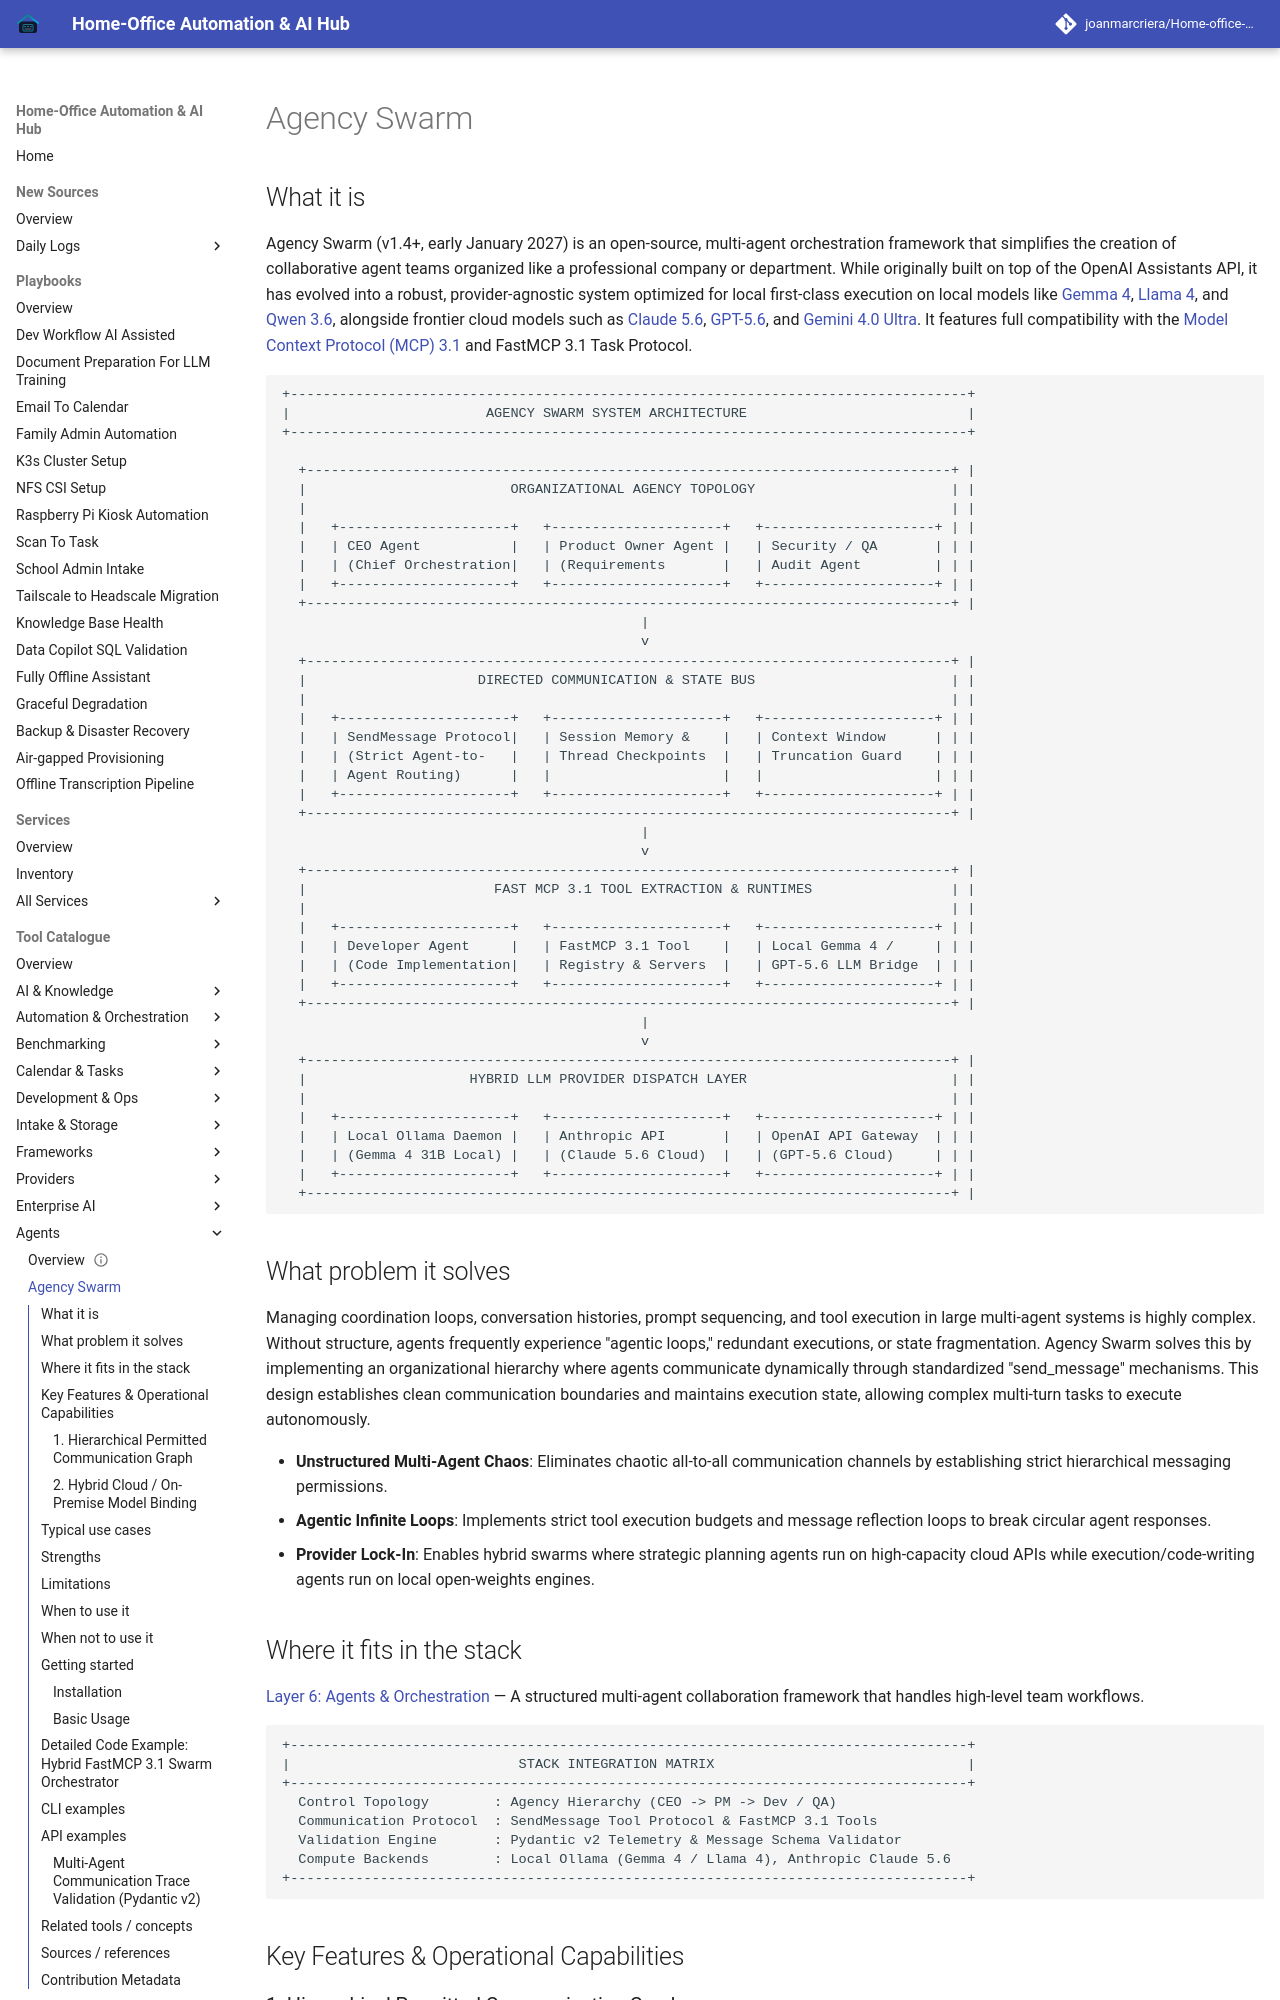

repository: joanmarcriera/Home-office-automations · page: tools/agents/agency-swarm/index.html · generator: mkdocs

# Agency Swarm

## What it is
Agency Swarm (v1.4+, early January 2027) is an open-source, multi-agent orchestration framework that simplifies the creation of collaborative agent teams organized like a professional company or department. While originally built on top of the OpenAI Assistants API, it has evolved into a robust, provider-agnostic system optimized for local first-class execution on local models like [Gemma 4](../ai_knowledge/local_llms.md), [Llama 4](../ai_knowledge/local_llms.md), and [Qwen 3.6](../ai_knowledge/local_llms.md), alongside frontier cloud models such as [Claude 5.6](../providers/anthropic.md), [GPT-5.6](../ai_knowledge/openai.md), and [Gemini 4.0 Ultra](../providers/google-ai-studio.md). It features full compatibility with the [Model Context Protocol (MCP) 3.1](../../knowledge_base/agent_protocols.md) and FastMCP 3.1 Task Protocol.

```
+-----------------------------------------------------------------------------------+
|                        AGENCY SWARM SYSTEM ARCHITECTURE                           |
+-----------------------------------------------------------------------------------+

  +-------------------------------------------------------------------------------+ |
  |                         ORGANIZATIONAL AGENCY TOPOLOGY                        | |
  |                                                                               | |
  |   +---------------------+   +---------------------+   +---------------------+ | |
  |   | CEO Agent           |   | Product Owner Agent |   | Security / QA       | | |
  |   | (Chief Orchestration|   | (Requirements       |   | Audit Agent         | | |
  |   +---------------------+   +---------------------+   +---------------------+ | |
  +-------------------------------------------------------------------------------+ |
                                            |
                                            v
  +-------------------------------------------------------------------------------+ |
  |                     DIRECTED COMMUNICATION & STATE BUS                        | |
  |                                                                               | |
  |   +---------------------+   +---------------------+   +---------------------+ | |
  |   | SendMessage Protocol|   | Session Memory &    |   | Context Window      | | |
  |   | (Strict Agent-to-   |   | Thread Checkpoints  |   | Truncation Guard    | | |
  |   | Agent Routing)      |   |                     |   |                     | | |
  |   +---------------------+   +---------------------+   +---------------------+ | |
  +-------------------------------------------------------------------------------+ |
                                            |
                                            v
  +-------------------------------------------------------------------------------+ |
  |                       FAST MCP 3.1 TOOL EXTRACTION & RUNTIMES                 | |
  |                                                                               | |
  |   +---------------------+   +---------------------+   +---------------------+ | |
  |   | Developer Agent     |   | FastMCP 3.1 Tool    |   | Local Gemma 4 /     | | |
  |   | (Code Implementation|   | Registry & Servers  |   | GPT-5.6 LLM Bridge  | | |
  |   +---------------------+   +---------------------+   +---------------------+ | |
  +-------------------------------------------------------------------------------+ |
                                            |
                                            v
  +-------------------------------------------------------------------------------+ |
  |                    HYBRID LLM PROVIDER DISPATCH LAYER                         | |
  |                                                                               | |
  |   +---------------------+   +---------------------+   +---------------------+ | |
  |   | Local Ollama Daemon |   | Anthropic API       |   | OpenAI API Gateway  | | |
  |   | (Gemma 4 31B Local) |   | (Claude 5.6 Cloud)  |   | (GPT-5.6 Cloud)     | | |
  |   +---------------------+   +---------------------+   +---------------------+ | |
  +-------------------------------------------------------------------------------+ |
```
